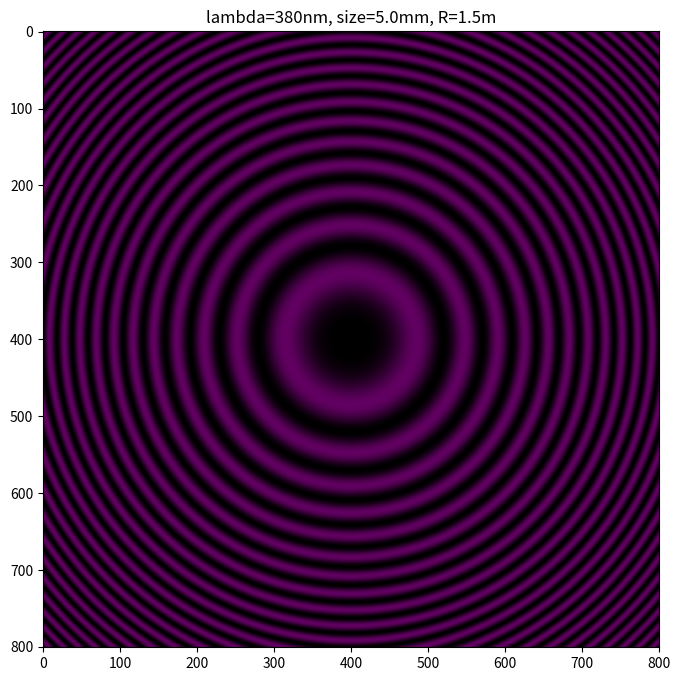
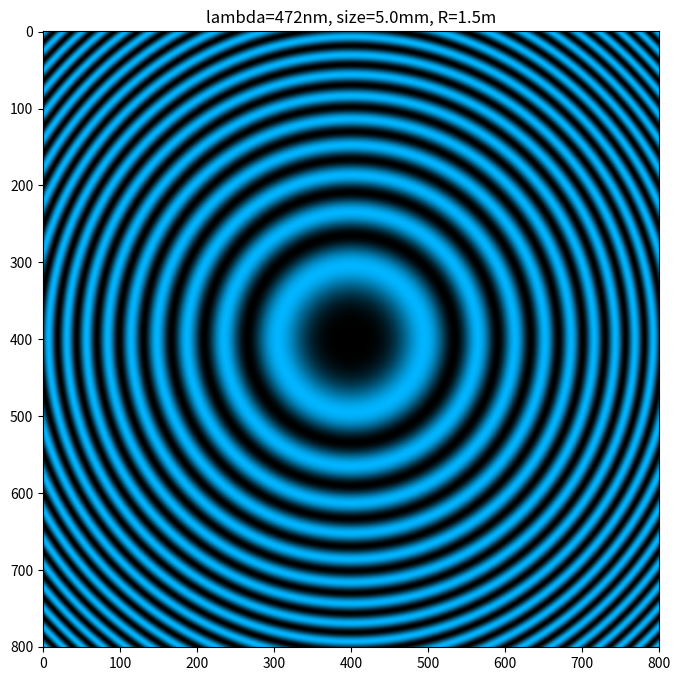
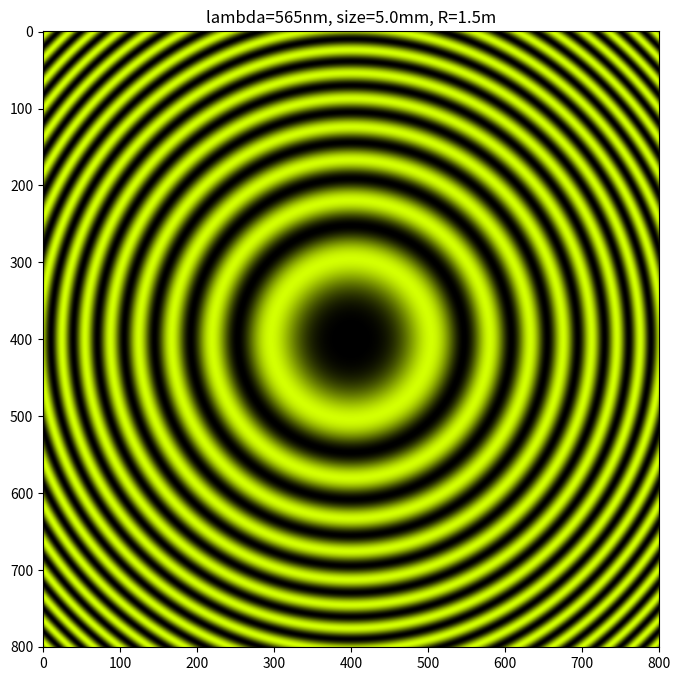
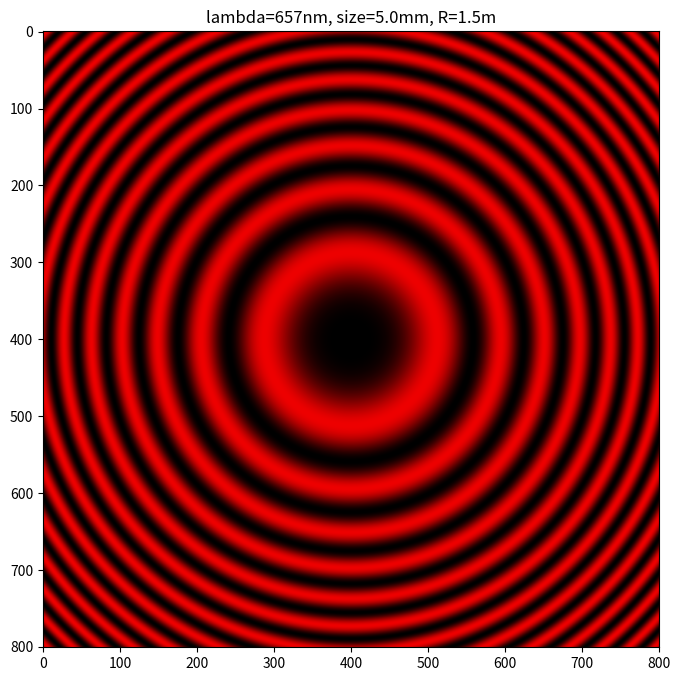
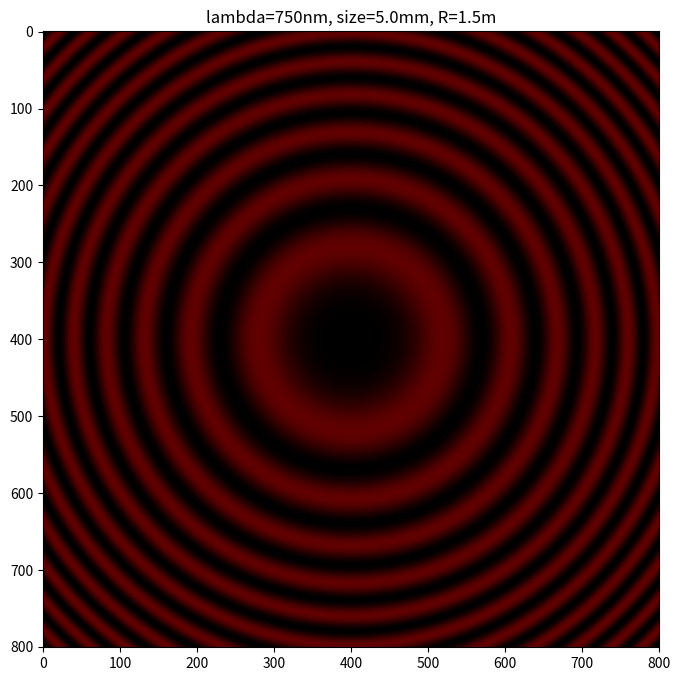
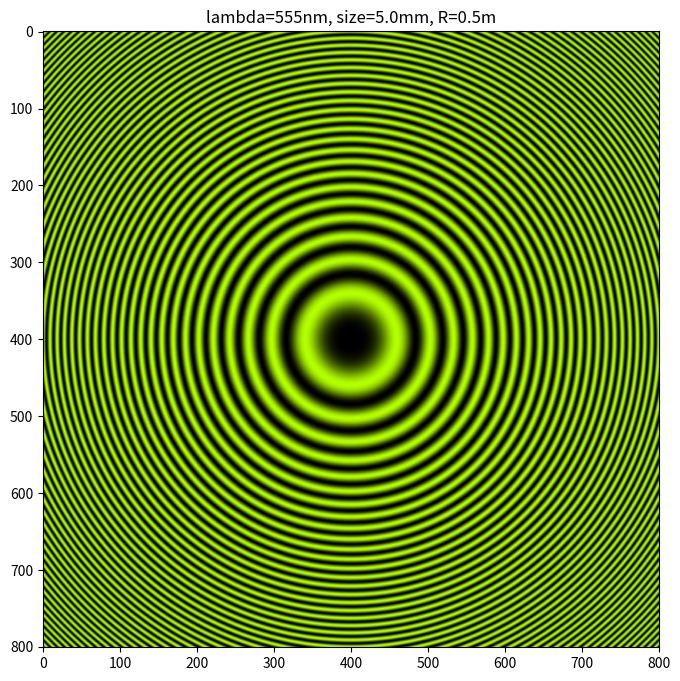
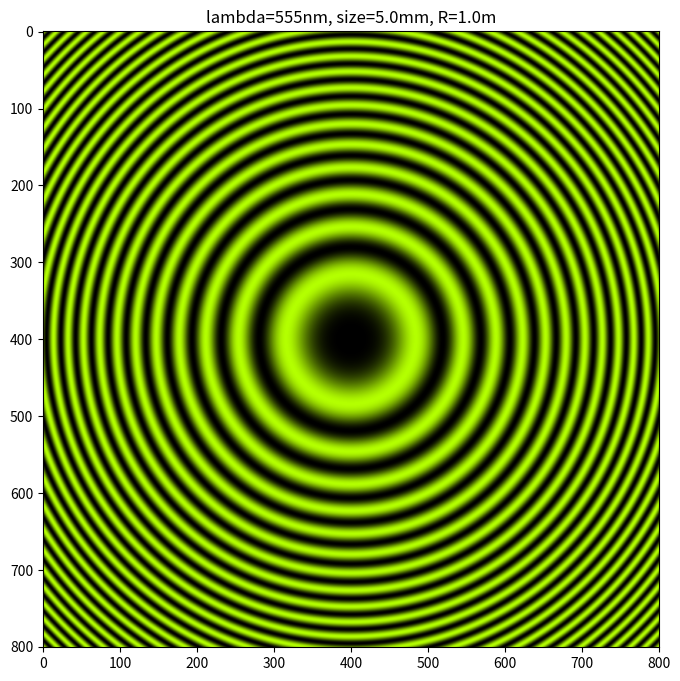
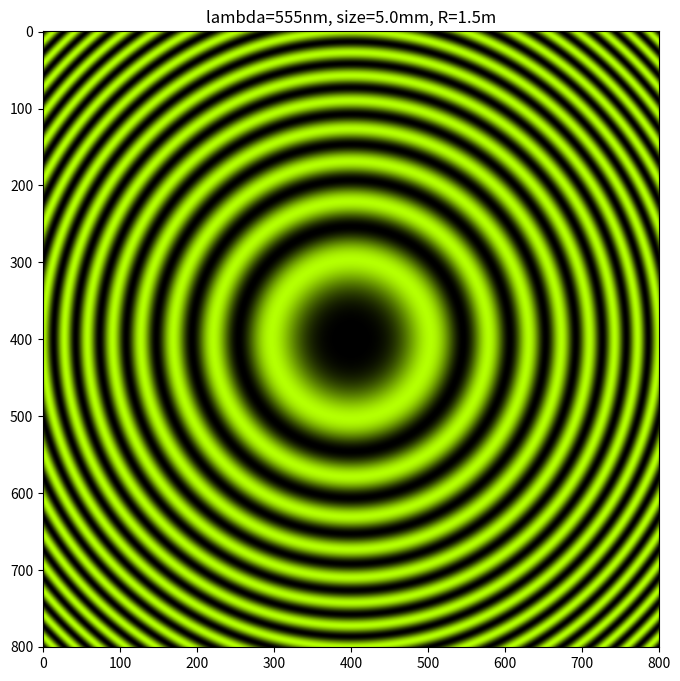
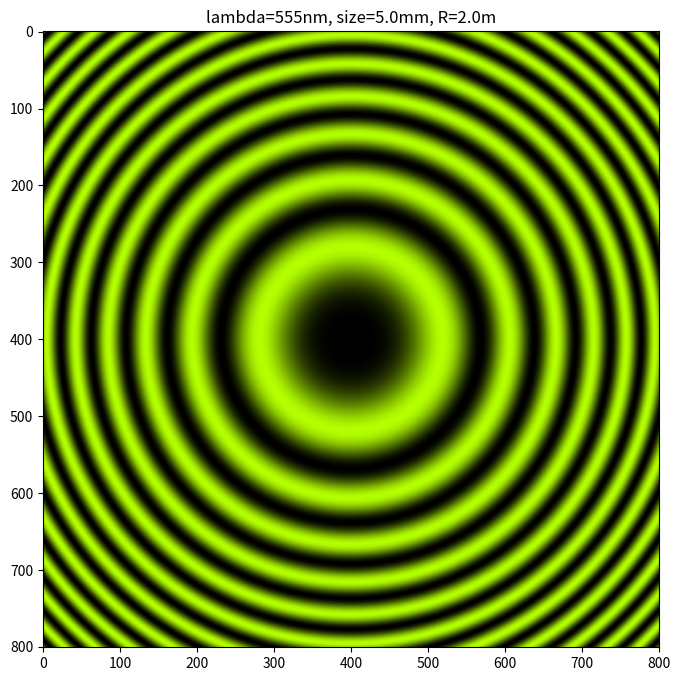
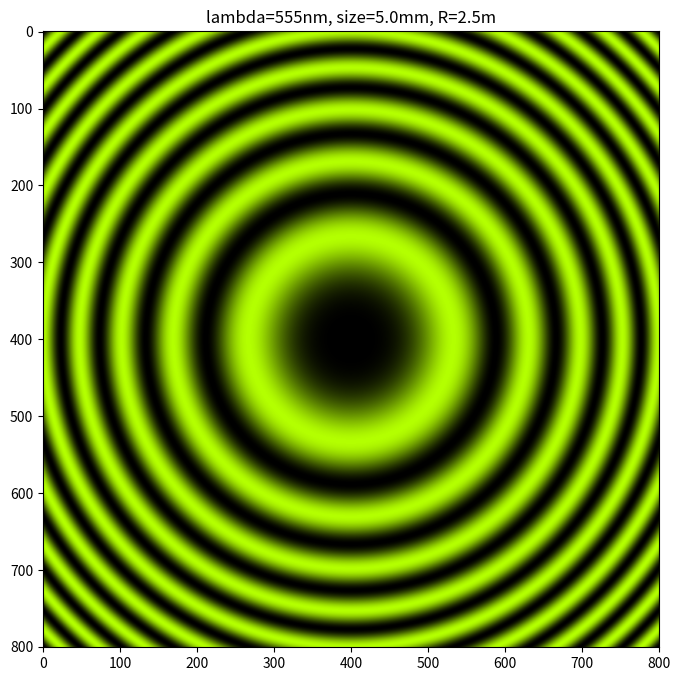

The script that saved these images, in order:
import matplotlib
import matplotlib.pyplot as plt
import numpy as np
import math

PI = np.pi


def lambda2RGB(wavelength, gamma=0.8) -> (float, float, float):
    if 380 <= wavelength <= 440:
        attenuation = 0.3 + 0.7 * (wavelength - 380) / (440 - 380)
        R = ((440 - wavelength) / (440 - 380)) * attenuation
        G = 0.0
        B = 1.0 * attenuation
    elif 440 <= wavelength <= 490:
        R = 0.0
        G = (wavelength - 440) / (490 - 440)
        B = 1.0
    elif 490 <= wavelength <= 510:
        R = 0.0
        G = 1.0
        B = (510 - wavelength) / (510 - 490)
    elif 510 <= wavelength <= 580:
        R = (wavelength - 510) / (580 - 510)
        G = 1.0
        B = 0.0
    elif 580 <= wavelength <= 645:
        R = 1.0
        G = (645 - wavelength) / (645 - 580)
        B = 0.0
    elif 645 <= wavelength <= 750:
        attenuation = 0.3 + 0.7 * (750 - wavelength) / (750 - 645)
        R = 1.0 * attenuation
        G = 0.0
        B = 0.0
    else:
        R = 0.0
        G = 0.0
        B = 0.0
    return (int(_ ** gamma * 255) for _ in [R, G, B])


def rgb2str(R, G, B):
    return '#%02x%02x%02x' % (R, G, B)


def render(R=1.5, lam=380e-9, size=5e-3, N=801):
    if N % 2 == 0:
        N += 1
    size_per_pixel = size / N
    matrix = np.ndarray((N, N))

    def r(i, j):
        return math.sqrt((i - N // 2) ** 2 + (j - N // 2) ** 2) * size_per_pixel

    def genCmap():
        r, g, b = lambda2RGB(lam * 1e9)
        start, mid, end = '#000000', rgb2str(r // 2, g // 2, b // 2), rgb2str(r, g, b)
        return matplotlib.colors.LinearSegmentedColormap.from_list('', [start, mid, end])

    for i in range(N):
        for j in range(N):
            matrix[i][j] = math.sin(PI * r(i, j) ** 2 / R / lam) ** 2

    plt.figure(figsize=(8, 8))
    plt.imshow(matrix, cmap=genCmap())
    plt.title(f'lambda={int(lam * 1e9)}nm, size={size * 1e3}mm, R={R}m')
    plt.savefig(f'{int(lam * 1e9)}_{int(size * 1e3)}_{R}.png')


if __name__ == '__main__':
    for l in np.linspace(380, 750, 5):
        render(lam=l * 1e-9)

    for r in np.linspace(0.5, 2.5, 5):
        render(lam=555 * 1e-9, R=r)
